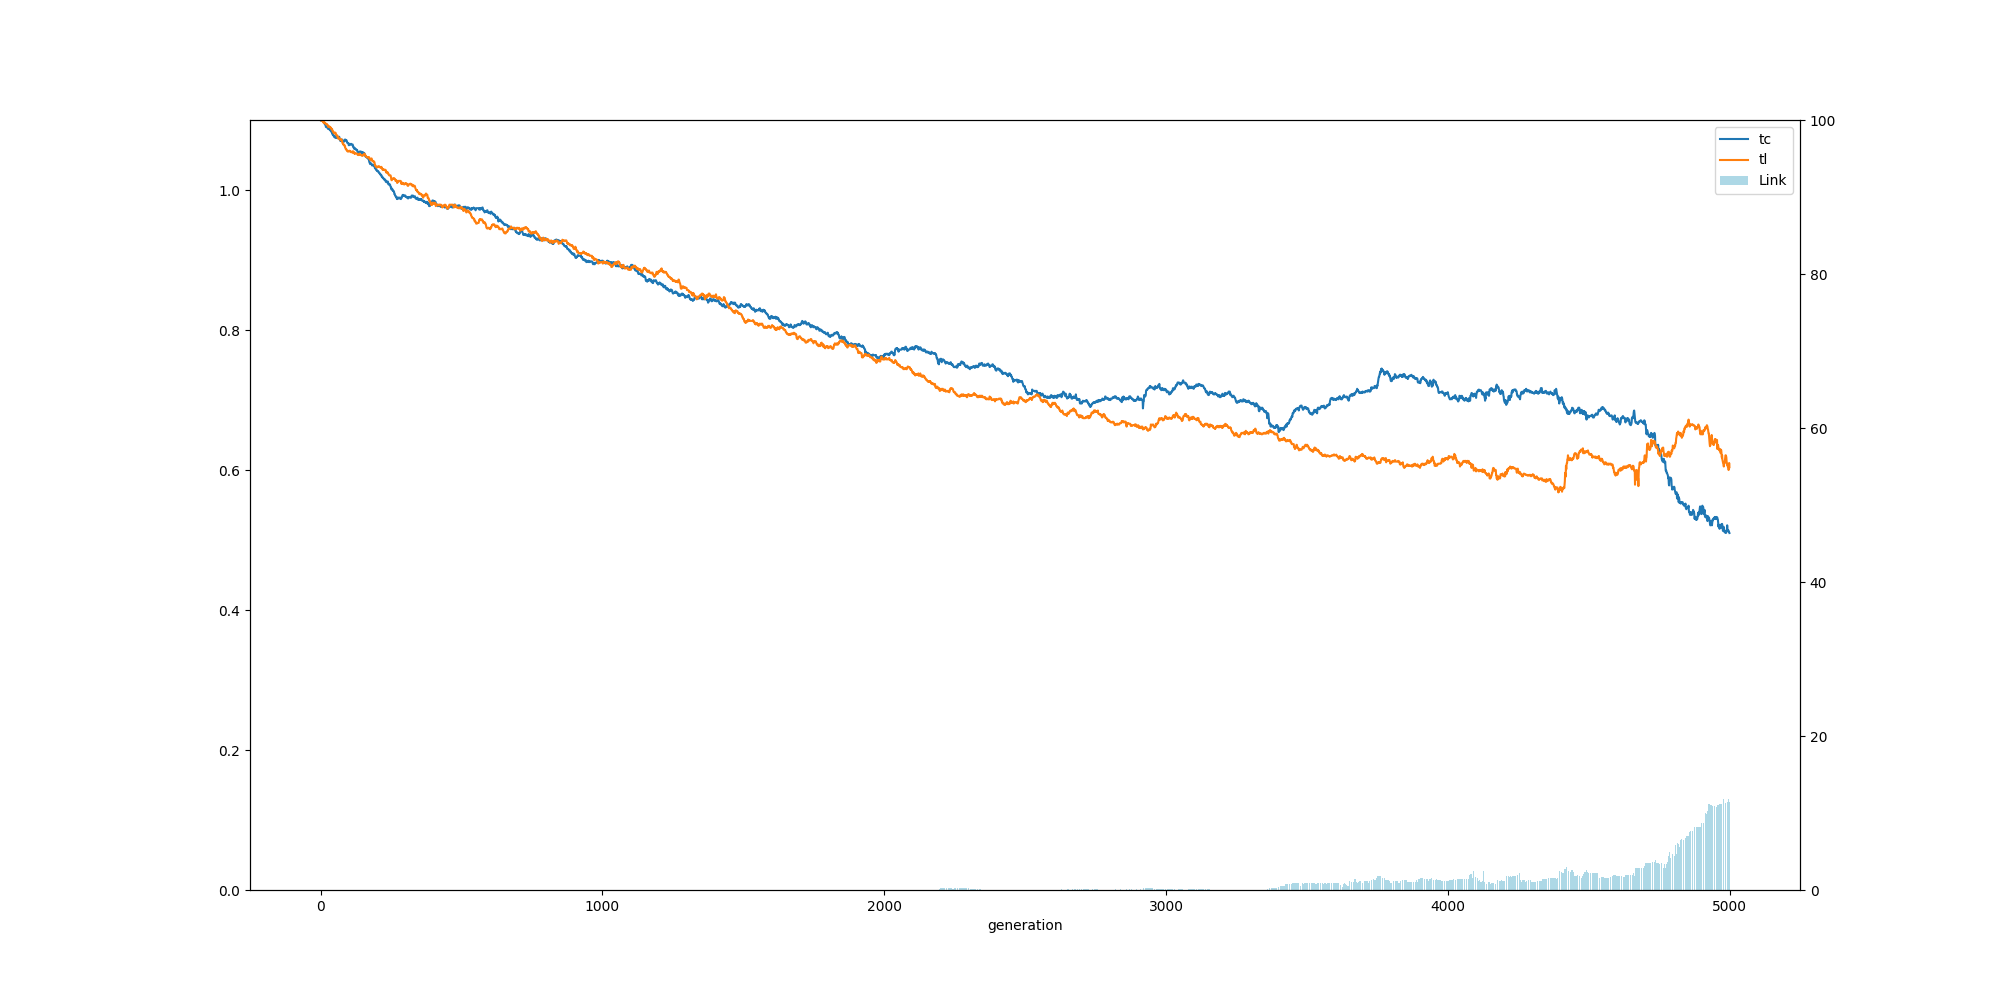

The file beside this chart, header and first rows:
, ge, tc, tl, ln
0, 0, 1.1, 1.1, 0.0
1, 1, 1.099, 1.1, 0.0
2, 2, 1.099, 1.1, 0.0
3, 3, 1.099, 1.099, 0.0
4, 4, 1.099, 1.099, 0.0
5, 5, 1.099, 1.099, 0.0
6, 6, 1.099, 1.099, 0.0
7, 7, 1.099, 1.099, 0.0
8, 8, 1.098, 1.098, 0.0
9, 9, 1.098, 1.098, 0.0
10, 10, 1.098, 1.097, 0.0
11, 11, 1.097, 1.096, 0.0
12, 12, 1.096, 1.097, 0.0
13, 13, 1.096, 1.097, 0.0
14, 14, 1.095, 1.096, 0.0
15, 15, 1.094, 1.096, 0.0
16, 16, 1.094, 1.096, 0.0
17, 17, 1.094, 1.095, 0.0
18, 18, 1.092, 1.095, 0.0
19, 19, 1.09, 1.094, 0.0
20, 20, 1.09, 1.094, 0.0
21, 21, 1.09, 1.094, 0.0
22, 22, 1.09, 1.094, 0.0
23, 23, 1.09, 1.094, 0.0
24, 24, 1.089, 1.093, 0.0
25, 25, 1.089, 1.093, 0.0
26, 26, 1.088, 1.092, 0.0
27, 27, 1.089, 1.09, 0.0
28, 28, 1.087, 1.091, 0.0
29, 29, 1.087, 1.091, 0.0
30, 30, 1.087, 1.091, 0.0
31, 31, 1.087, 1.091, 0.0
32, 32, 1.087, 1.09, 0.0
33, 33, 1.086, 1.09, 0.0
34, 34, 1.086, 1.09, 0.0
35, 35, 1.085, 1.089, 0.0
36, 36, 1.085, 1.089, 0.0
37, 37, 1.084, 1.088, 0.0
38, 38, 1.084, 1.088, 0.0
39, 39, 1.083, 1.087, 0.0
40, 40, 1.083, 1.087, 0.0
41, 41, 1.081, 1.087, 0.0
42, 42, 1.081, 1.085, 0.0
43, 43, 1.079, 1.084, 0.0
44, 44, 1.079, 1.084, 0.0
45, 45, 1.078, 1.083, 0.0
46, 46, 1.078, 1.082, 0.0
47, 47, 1.078, 1.082, 0.0
48, 48, 1.076, 1.081, 0.0
49, 49, 1.076, 1.081, 0.0
50, 50, 1.076, 1.081, 0.0
51, 51, 1.075, 1.082, 0.0
52, 52, 1.076, 1.082, 0.0
53, 53, 1.075, 1.081, 0.0
54, 54, 1.075, 1.081, 0.0
55, 55, 1.077, 1.079, 0.0
56, 56, 1.075, 1.078, 0.0
57, 57, 1.075, 1.078, 0.0
58, 58, 1.075, 1.078, 0.0
59, 59, 1.075, 1.078, 0.0
... 4,940 more rows
